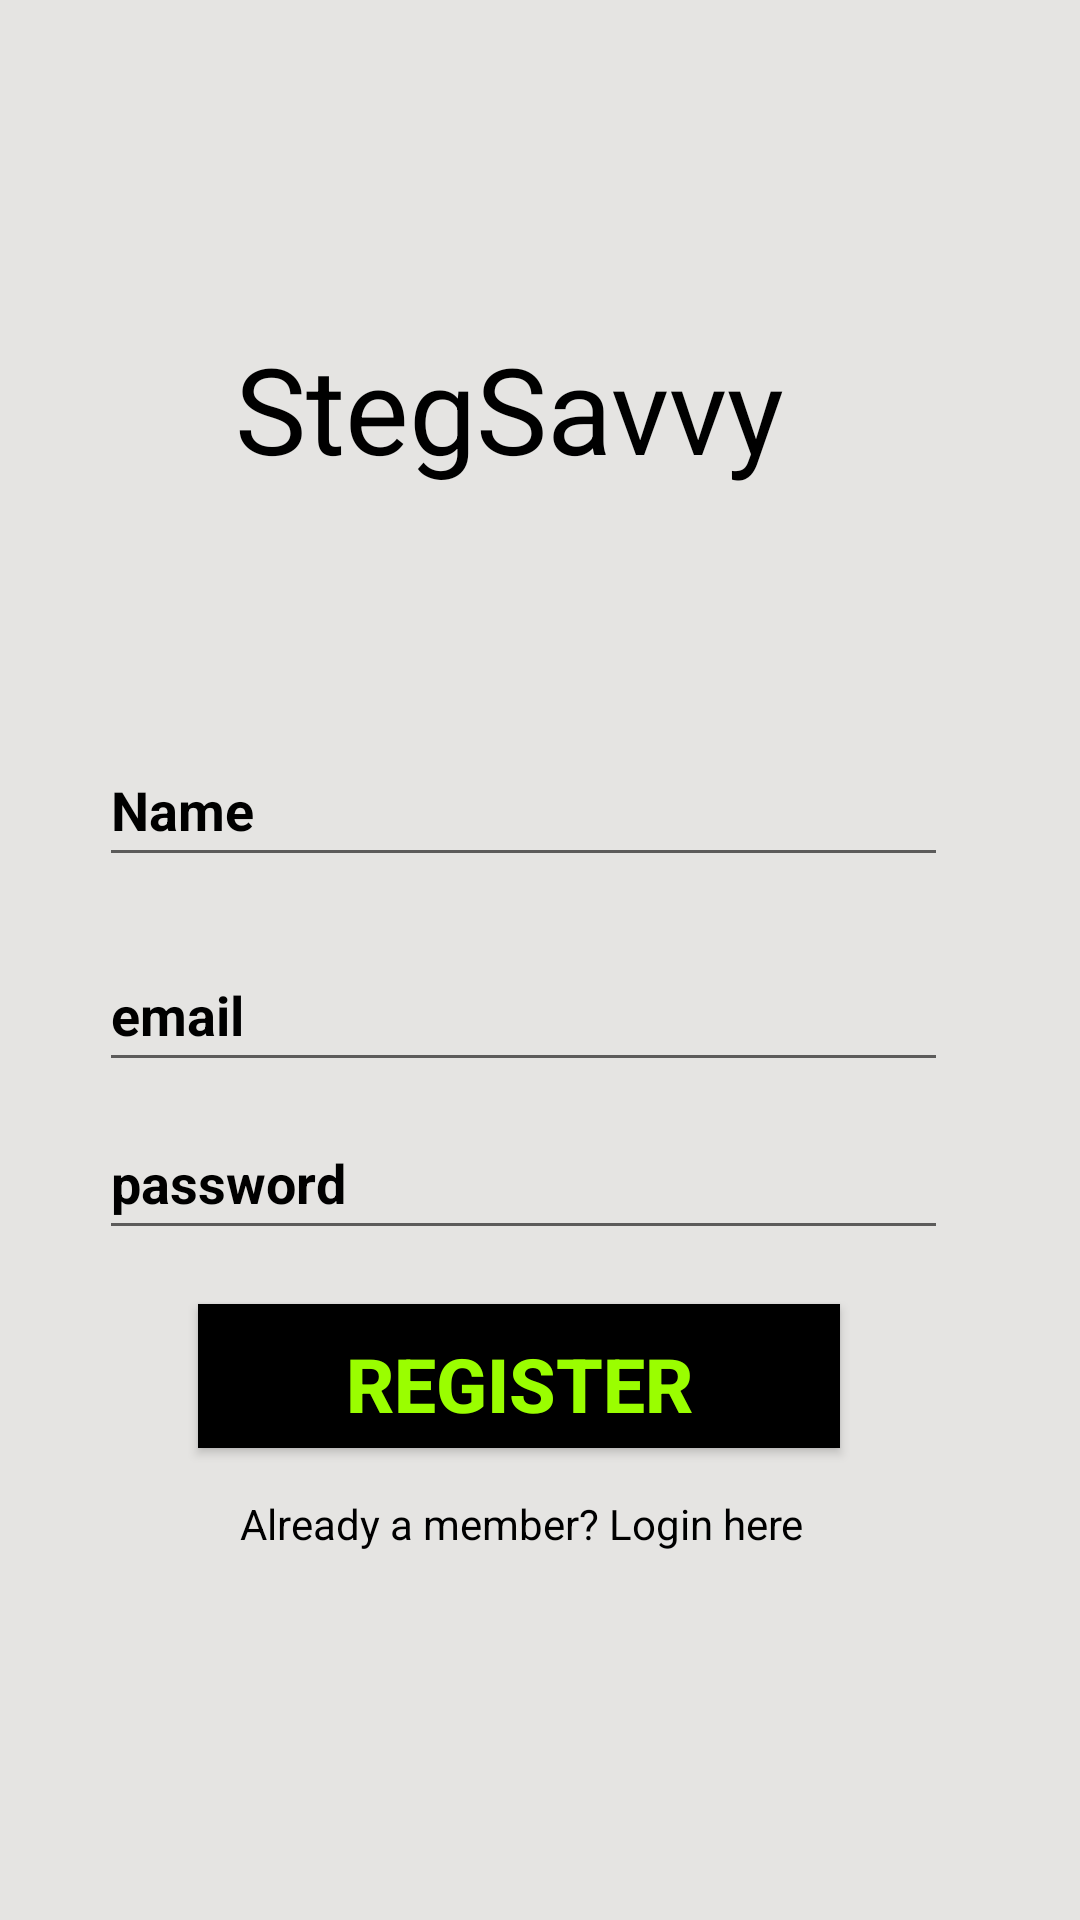

Produce the Android XML layout that renders to this screen, including the resource entries it uses.
<!-- AndroidManifest.xml: application theme Theme.StegSavvy_2 -->
<!-- res/layout/activity_register_user.xml -->
<?xml version="1.0" encoding="utf-8"?>
<androidx.constraintlayout.widget.ConstraintLayout
    xmlns:android="http://schemas.android.com/apk/res/android"
    xmlns:tools="http://schemas.android.com/tools"
    xmlns:app="http://schemas.android.com/apk/res-auto"
    android:layout_width="match_parent"
    android:layout_height="match_parent"
    tools:context=".RegisterUser"
    android:background="#e5e4e2">

    <TextView
        android:layout_width="283dp"
        android:layout_height="53dp"
        android:text="@string/stegsavvy"
        android:textAlignment="center"
        android:textSize="40sp"
        android:textColor="@color/black"
        app:layout_constraintBottom_toBottomOf="parent"
        app:layout_constraintLeft_toLeftOf="parent"
        app:layout_constraintRight_toRightOf="parent"
        app:layout_constraintTop_toTopOf="parent"
        app:layout_constraintVertical_bias="0.186"
        app:layout_constraintHorizontal_bias="0.367"/>

    <EditText android:layout_width="283dp"
        android:layout_height="48dp"
        android:hint="@string/regName"
        android:inputType="textPersonName"
        android:textStyle="bold"
        android:id="@+id/regName"
        android:textColorHint="@color/black"
        app:layout_constraintBottom_toBottomOf="parent"
        app:layout_constraintLeft_toLeftOf="parent"
        app:layout_constraintRight_toRightOf="parent"
        app:layout_constraintTop_toTopOf="parent"
        app:layout_constraintVertical_bias="0.413"
        app:layout_constraintHorizontal_bias="0.429"
        />

    <EditText android:layout_width="283dp"
        android:layout_height="48dp"
        android:hint="@string/email"
        android:textStyle="bold"
        android:inputType="textEmailAddress"
        android:id="@+id/regEmail"
        android:textColorHint="@color/black"
        app:layout_constraintBottom_toBottomOf="parent"
        app:layout_constraintLeft_toLeftOf="parent"
        app:layout_constraintRight_toRightOf="parent"
        app:layout_constraintTop_toTopOf="parent"
        app:layout_constraintVertical_bias="0.528"
        app:layout_constraintHorizontal_bias="0.429"
        />


    <EditText
        android:id="@+id/regPassword1"
        android:layout_width="283dp"
        android:layout_height="48dp"
        android:hint="@string/password"
        android:textStyle="bold"
        android:inputType="textPassword"
        android:textColorHint="@color/black"
        app:layout_constraintBottom_toBottomOf="parent"
        app:layout_constraintHorizontal_bias="0.429"
        app:layout_constraintLeft_toLeftOf="parent"
        app:layout_constraintRight_toRightOf="parent"
        app:layout_constraintTop_toTopOf="parent"
        app:layout_constraintVertical_bias="0.623" />















    <Button
        android:id="@+id/registerUser"
        android:layout_width="214dp"
        android:layout_height="48dp"
        android:background="@color/black"
        android:paddingTop="5dp"
        android:text="@string/registerBtn"
        android:textStyle="bold"
        android:textAlignment="center"
        android:textColor="#9afe00"
        android:textSize="25sp"
        app:layout_constraintBottom_toBottomOf="parent"
        app:layout_constraintHorizontal_bias="0.451"
        app:layout_constraintLeft_toLeftOf="parent"
        app:layout_constraintRight_toRightOf="parent"
        app:layout_constraintTop_toTopOf="parent"
        app:layout_constraintVertical_bias="0.734" />

    <ProgressBar
        android:id="@+id/progressBar"
        style="@style/Widget.AppCompat.ProgressBar"
        android:layout_width="wrap_content"
        android:layout_height="wrap_content"
        android:layout_centerInParent="true"
        android:background="@android:color/background_dark"
        android:visibility="gone"
        app:layout_constraintBottom_toBottomOf="parent"
        app:layout_constraintLeft_toLeftOf="parent"
        app:layout_constraintRight_toRightOf="parent"
        app:layout_constraintTop_toTopOf="parent"
        tools:ignore="MissingConstraints" />

    <TextView
        android:id="@+id/regLog"
        android:layout_width="216dp"
        android:layout_height="20dp"
        android:text="@string/memRegTV"
        android:textAlignment="center"
        android:textColor="@color/black"
        app:layout_constraintBottom_toBottomOf="parent"
        app:layout_constraintHorizontal_bias="0.456"
        app:layout_constraintLeft_toLeftOf="parent"
        app:layout_constraintRight_toRightOf="parent"
        app:layout_constraintTop_toTopOf="parent"
        app:layout_constraintVertical_bias="0.804" />


</androidx.constraintlayout.widget.ConstraintLayout>
<!-- resources referenced by this layout -->
<resources>
  <string name="email">email</string>
  <string name="memRegTV">Already a member? Login here</string>
  <string name="password">password</string>
  <string name="regName">Name</string>
  <string name="registerBtn">Register</string>
  <string name="stegsavvy" translatable="false">StegSavvy</string>
  <style name="Theme.StegSavvy_2" parent="Theme.MaterialComponents.DayNight.DarkActionBar">
          
          <item name="colorPrimary">@color/purple_500</item>
          <item name="colorPrimaryVariant">@color/purple_700</item>
          <item name="colorOnPrimary">@color/white</item>
          
          <item name="colorSecondary">@color/teal_200</item>
          <item name="colorSecondaryVariant">@color/teal_200</item>
          <item name="colorOnSecondary">@color/black</item>
          
          <item name="android:statusBarColor" tools:targetApi="l">?attr/colorPrimaryVariant</item>
          
      </style>
  <!-- not gathered from this repository: default colours our renderer supplied (Android Studio template values) -->
  <color name="purple_500">#FF6200EE</color>
  <color name="purple_700">#FF3700B3</color>
  <color name="teal_200">#FF03DAC5</color>
  <color name="black">#FF000000</color>
  <color name="white">#FFFFFFFF</color>
</resources>
